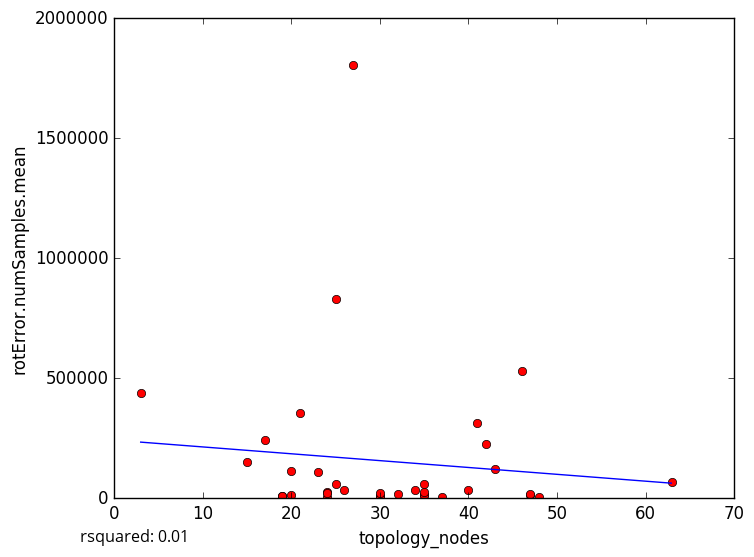

Source data for this figure (header and first rows):
topology_nodes, rotError.numSamples.mean
30, 8627
32, 15696
19, 6140
24, 4242
30, 6332
37, 6329
48, 5863
19, 6087
21, 357218
25, 830942
34, 36389
35, 15490
35, 13796
20, 12714
19, 7331
19, 7724
24, 25950
24, 22338
35, 24431
35, 59670
47, 13574
30, 22022
40, 32608
3, 437301
15, 151082
20, 114101
26, 35667
43, 122500
47, 19130
23, 110106
27, 1804313
42, 225133
46, 531998
17, 242087
41, 311884
63, 65744
25, 57460
5-Fold RMSE:, 144089, 597280, 212576, 284303, 284303
Average 5-Fold RMSE:, 280460
5-Fold rsquared:, -0.06945, -0.07107, -0.02855, -0.3506, -0.3506
Average 5-Fold rsquared:, -12.84
